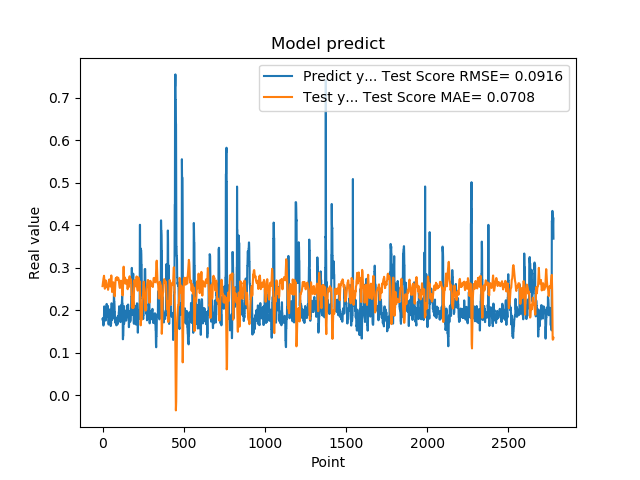

Source data for this figure (header and first rows):
1.779100298881530762e-01, 2.562527763853093554e-01
1.779100298881530762e-01, 2.599645594011476546e-01
1.810636967420578003e-01, 2.636210212722981949e-01
1.810636967420578003e-01, 2.659983302674734928e-01
1.680064052343368530e-01, 2.683232061577453531e-01
1.635809391736984530e-01, 2.723386536285877790e-01
1.635809391736984530e-01, 2.746350346537494436e-01
1.706920862197875977e-01, 2.770449501275132342e-01
1.706920862197875977e-01, 2.788417490228544127e-01
1.916799396276473999e-01, 2.806752285552343573e-01
2.085516005754470825e-01, 2.771443663237385113e-01
2.085516005754470825e-01, 2.703861491761860303e-01
2.058236002922058105e-01, 2.629630168900600751e-01
2.058236002922058105e-01, 2.567907017763110256e-01
1.828240007162094116e-01, 2.501527487722649545e-01
1.857409924268722534e-01, 2.515069113813540591e-01
1.857409924268722534e-01, 2.552228826690762231e-01
1.775099337100982666e-01, 2.591208193379286873e-01
1.775099337100982666e-01, 2.637679473500083027e-01
1.752161234617232999e-01, 2.683930092156258107e-01
1.971126049757004062e-01, 2.696715950099318748e-01
1.971126049757004062e-01, 2.680911037366645600e-01
1.845117062330246249e-01, 2.665422943101255493e-01
1.845117062330246249e-01, 2.651343145875979523e-01
1.984785944223403931e-01, 2.637762306526436618e-01
2.143009155988692960e-01, 2.598254610807144704e-01
2.143009155988692960e-01, 2.574912543806149312e-01
1.841159015893935880e-01, 2.549794087956457900e-01
1.841159015893935880e-01, 2.546671686807789881e-01
2.104043960571289062e-01, 2.543340866797613176e-01
2.032361328601836881e-01, 2.526835458826898750e-01
2.032361328601836881e-01, 2.546322693630169720e-01
2.088565975427627841e-01, 2.563743000233380531e-01
2.088565975427627841e-01, 2.521712364114504501e-01
1.960448026657104492e-01, 2.476158043232208061e-01
1.900728046894073209e-01, 2.499859027649419807e-01
1.900728046894073209e-01, 2.521223979819192662e-01
1.658952832221984863e-01, 2.543433699407603998e-01
1.658952832221984863e-01, 2.616791266986932540e-01
1.872539073228836337e-01, 2.686575929608570057e-01
1.852532625198364535e-01, 2.703800237463834799e-01
1.852532625198364535e-01, 2.713678598443108325e-01
1.799222826957702359e-01, 2.722063239839268012e-01
1.799222826957702359e-01, 2.696864822498833414e-01
2.012764066457748136e-01, 2.670094938471961332e-01
1.978618204593658725e-01, 2.650396060723545499e-01
1.978618204593658725e-01, 2.631519531954342184e-01
1.950792670249938965e-01, 2.609867770485562177e-01
1.950792670249938965e-01, 2.582955775517394303e-01
1.711323857307434082e-01, 2.554244119500676535e-01
1.623787879943847379e-01, 2.605721040696776236e-01
1.623787879943847379e-01, 2.664800380496281651e-01
1.677809953689575195e-01, 2.724423657147759248e-01
1.677809953689575195e-01, 2.769556056351973328e-01
2.059821039438247958e-01, 2.814598247848992818e-01
2.158481031656265259e-01, 2.766401356212792595e-01
2.158481031656265259e-01, 2.687258038604946053e-01
2.141157686710357111e-01, 2.598243989756042760e-01
2.141157686710357111e-01, 2.516461386360814845e-01
1.768843084573745450e-01, 2.424055784566769289e-01
1.967563778162002563e-01, 2.477316190014644259e-01
... 2,719 more rows
